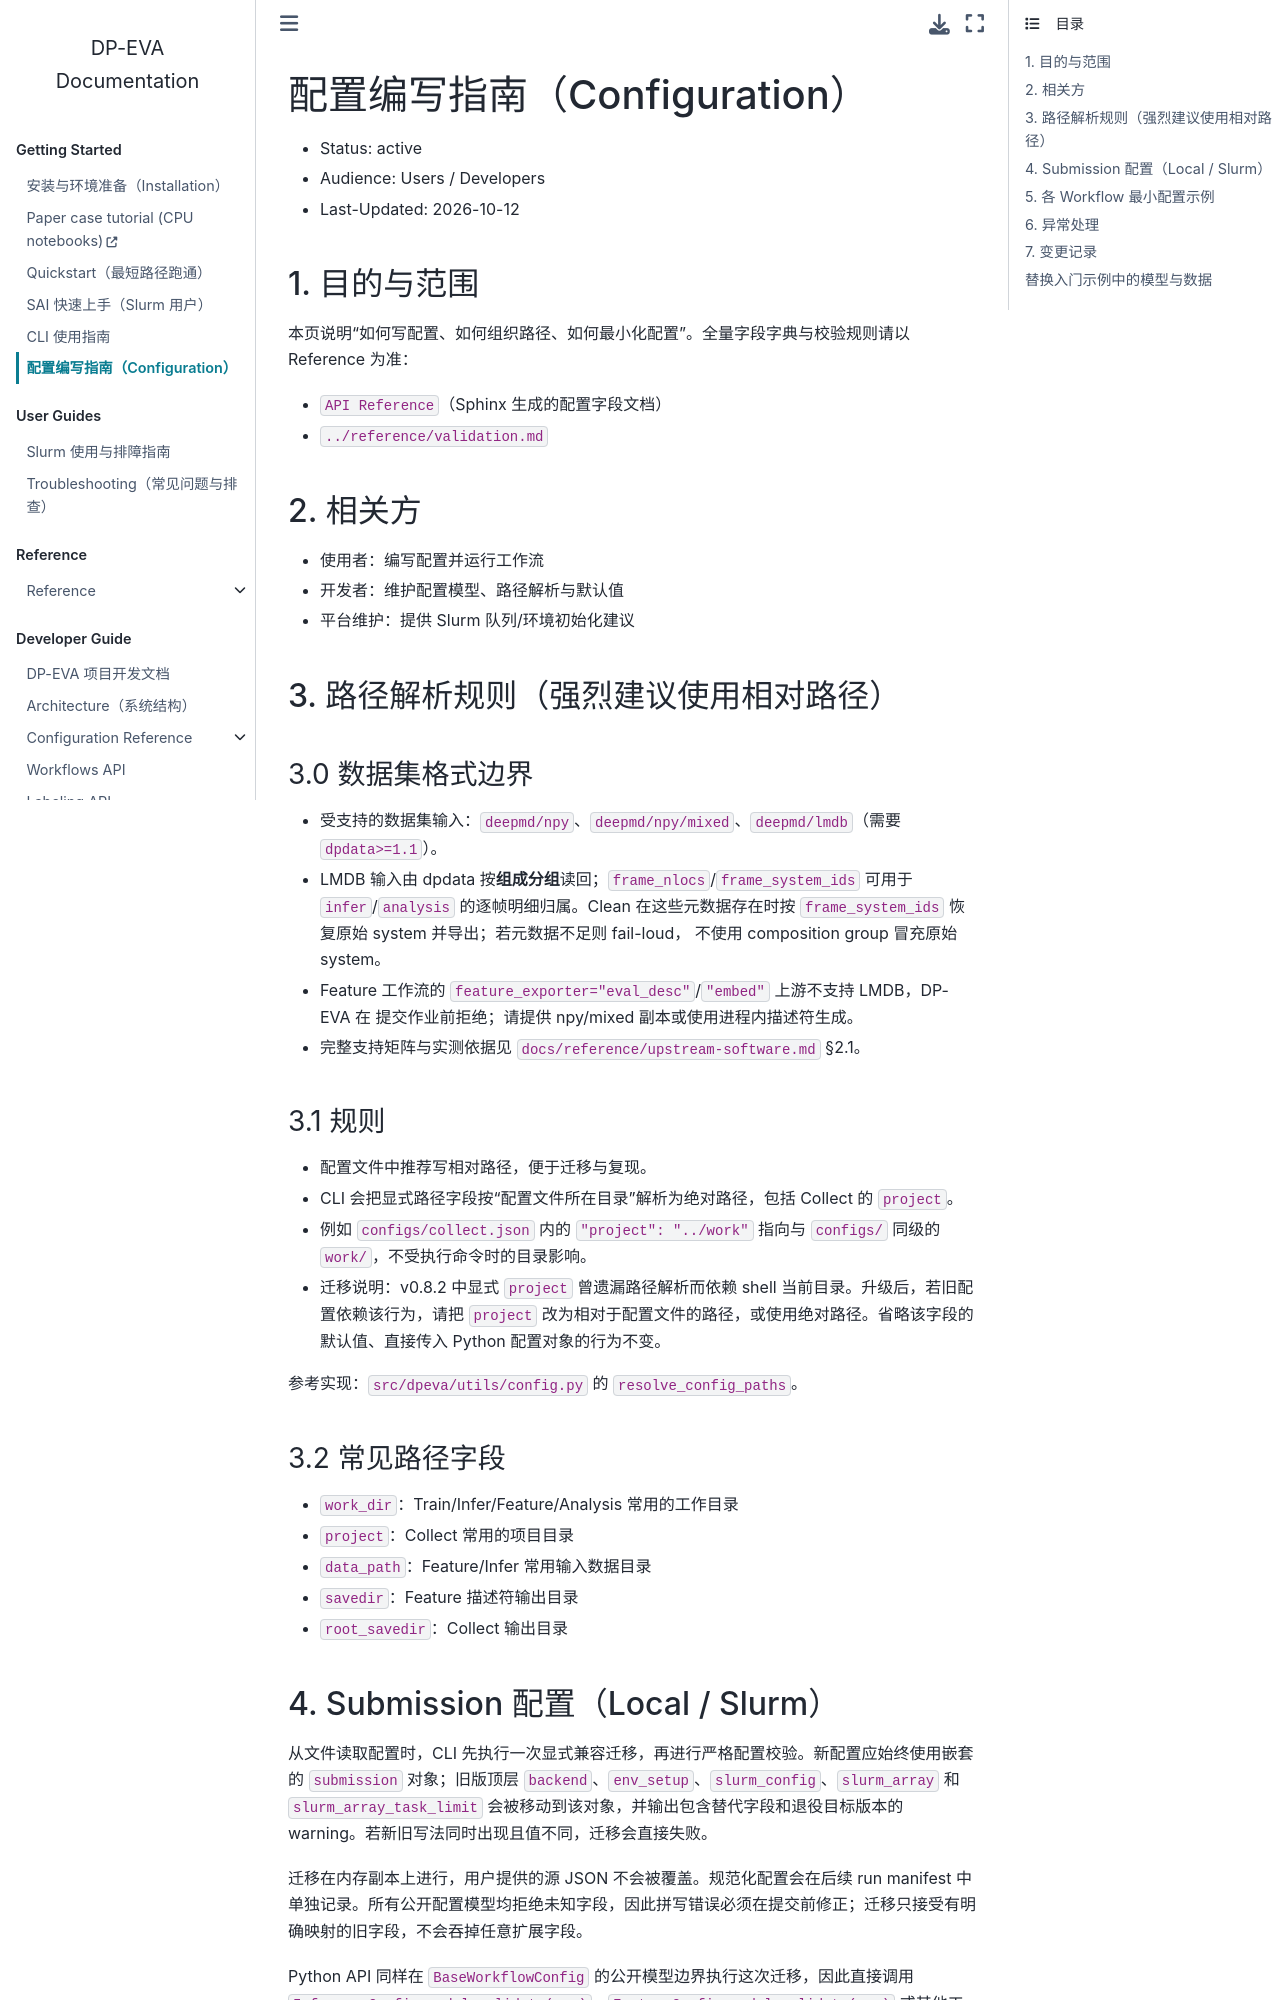

repository: QuantumMisaka/dpeva · page: latest/guides/configuration.html · generator: sphinx

---
title: Document
status: active
audience: Developers
last-updated: 2026-10-22
owner: Docs Owner
---

# 配置编写指南（Configuration）

- Status: active
- Audience: Users / Developers
- Last-Updated: 2026-10-12

## 1. 目的与范围

本页说明“如何写配置、如何组织路径、如何最小化配置”。全量字段字典与校验规则请以 Reference 为准：

- `API Reference`（Sphinx 生成的配置字段文档）
- `../reference/validation.md`

## 2. 相关方

- 使用者：编写配置并运行工作流
- 开发者：维护配置模型、路径解析与默认值
- 平台维护：提供 Slurm 队列/环境初始化建议

## 3. 路径解析规则（强烈建议使用相对路径）

### 3.0 数据集格式边界

- 受支持的数据集输入：`deepmd/npy`、`deepmd/npy/mixed`、`deepmd/lmdb`（需要 `dpdata>=1.1`）。
- LMDB 输入由 dpdata 按**组成分组**读回；`frame_nlocs`/`frame_system_ids` 可用于
  `infer`/`analysis` 的逐帧明细归属。Clean 在这些元数据存在时按
  `frame_system_ids` 恢复原始 system 并导出；若元数据不足则 fail-loud，
  不使用 composition group 冒充原始 system。
- Feature 工作流的 `feature_exporter="eval_desc"`/`"embed"` 上游不支持 LMDB，DP-EVA 在
  提交作业前拒绝；请提供 npy/mixed 副本或使用进程内描述符生成。
- 完整支持矩阵与实测依据见 `docs/reference/upstream-software.md` §2.1。

### 3.1 规则

- 配置文件中推荐写相对路径，便于迁移与复现。
- CLI 会把显式路径字段按“配置文件所在目录”解析为绝对路径，包括 Collect 的 `project`。
- 例如 `configs/collect.json` 内的 `"project": "../work"` 指向与 `configs/` 同级的 `work/`，不受执行命令时的目录影响。
- 迁移说明：v0.8.2 中显式 `project` 曾遗漏路径解析而依赖 shell 当前目录。升级后，若旧配置依赖该行为，请把 `project` 改为相对于配置文件的路径，或使用绝对路径。省略该字段的默认值、直接传入 Python 配置对象的行为不变。

参考实现：`src/dpeva/utils/config.py` 的 `resolve_config_paths`。

### 3.2 常见路径字段

- `work_dir`：Train/Infer/Feature/Analysis 常用的工作目录
- `project`：Collect 常用的项目目录
- `data_path`：Feature/Infer 常用输入数据目录
- `savedir`：Feature 描述符输出目录
- `root_savedir`：Collect 输出目录

## 4. Submission 配置（Local / Slurm）

从文件读取配置时，CLI 先执行一次显式兼容迁移，再进行严格配置校验。新配置应始终使用嵌套的 `submission` 对象；旧版顶层 `backend`、`env_setup`、`slurm_config`、`slurm_array` 和 `slurm_array_task_limit` 会被移动到该对象，并输出包含替代字段和退役目标版本的 warning。若新旧写法同时出现且值不同，迁移会直接失败。

迁移在内存副本上进行，用户提供的源 JSON 不会被覆盖。规范化配置会在后续 run manifest 中单独记录。所有公开配置模型均拒绝未知字段，因此拼写错误必须在提交前修正；迁移只接受有明确映射的旧字段，不会吞掉任意扩展字段。

Python API 同样在 `BaseWorkflowConfig` 的公开模型边界执行这次迁移，因此直接调用
`InferenceConfig.model_validate(...)`、`FeatureConfig.model_validate(...)` 或其他工作流模型时，
仍可读取上述旧字段；输入 mapping 不会被修改。`AnalysisConfig` 也支持该兼容边界。
`ExplorationConfig.backend` 是探索后端自己的原生字段（例如 `atst-tools`），不会被解释为
submission backend。未知字段与新旧字段冲突仍然严格失败。

### 4.1 Local 最小配置

```json
{
  "submission": {
    "backend": "local"
  }
}
```

### 4.2 Slurm 最小配置

```json
{
  "submission": {
    "backend": "slurm",
    "env_setup": [
      "source /path/to/env.sh"
    ],
    "slurm_array": false,
    "slurm_config": {
      "nodes": 1,
      "ntasks": 1,
      "walltime": "00:30:00"
    }
  }
}
```

常用扩展字段：`partition/qos/gpus_per_node/cpus_per_task/account`。
